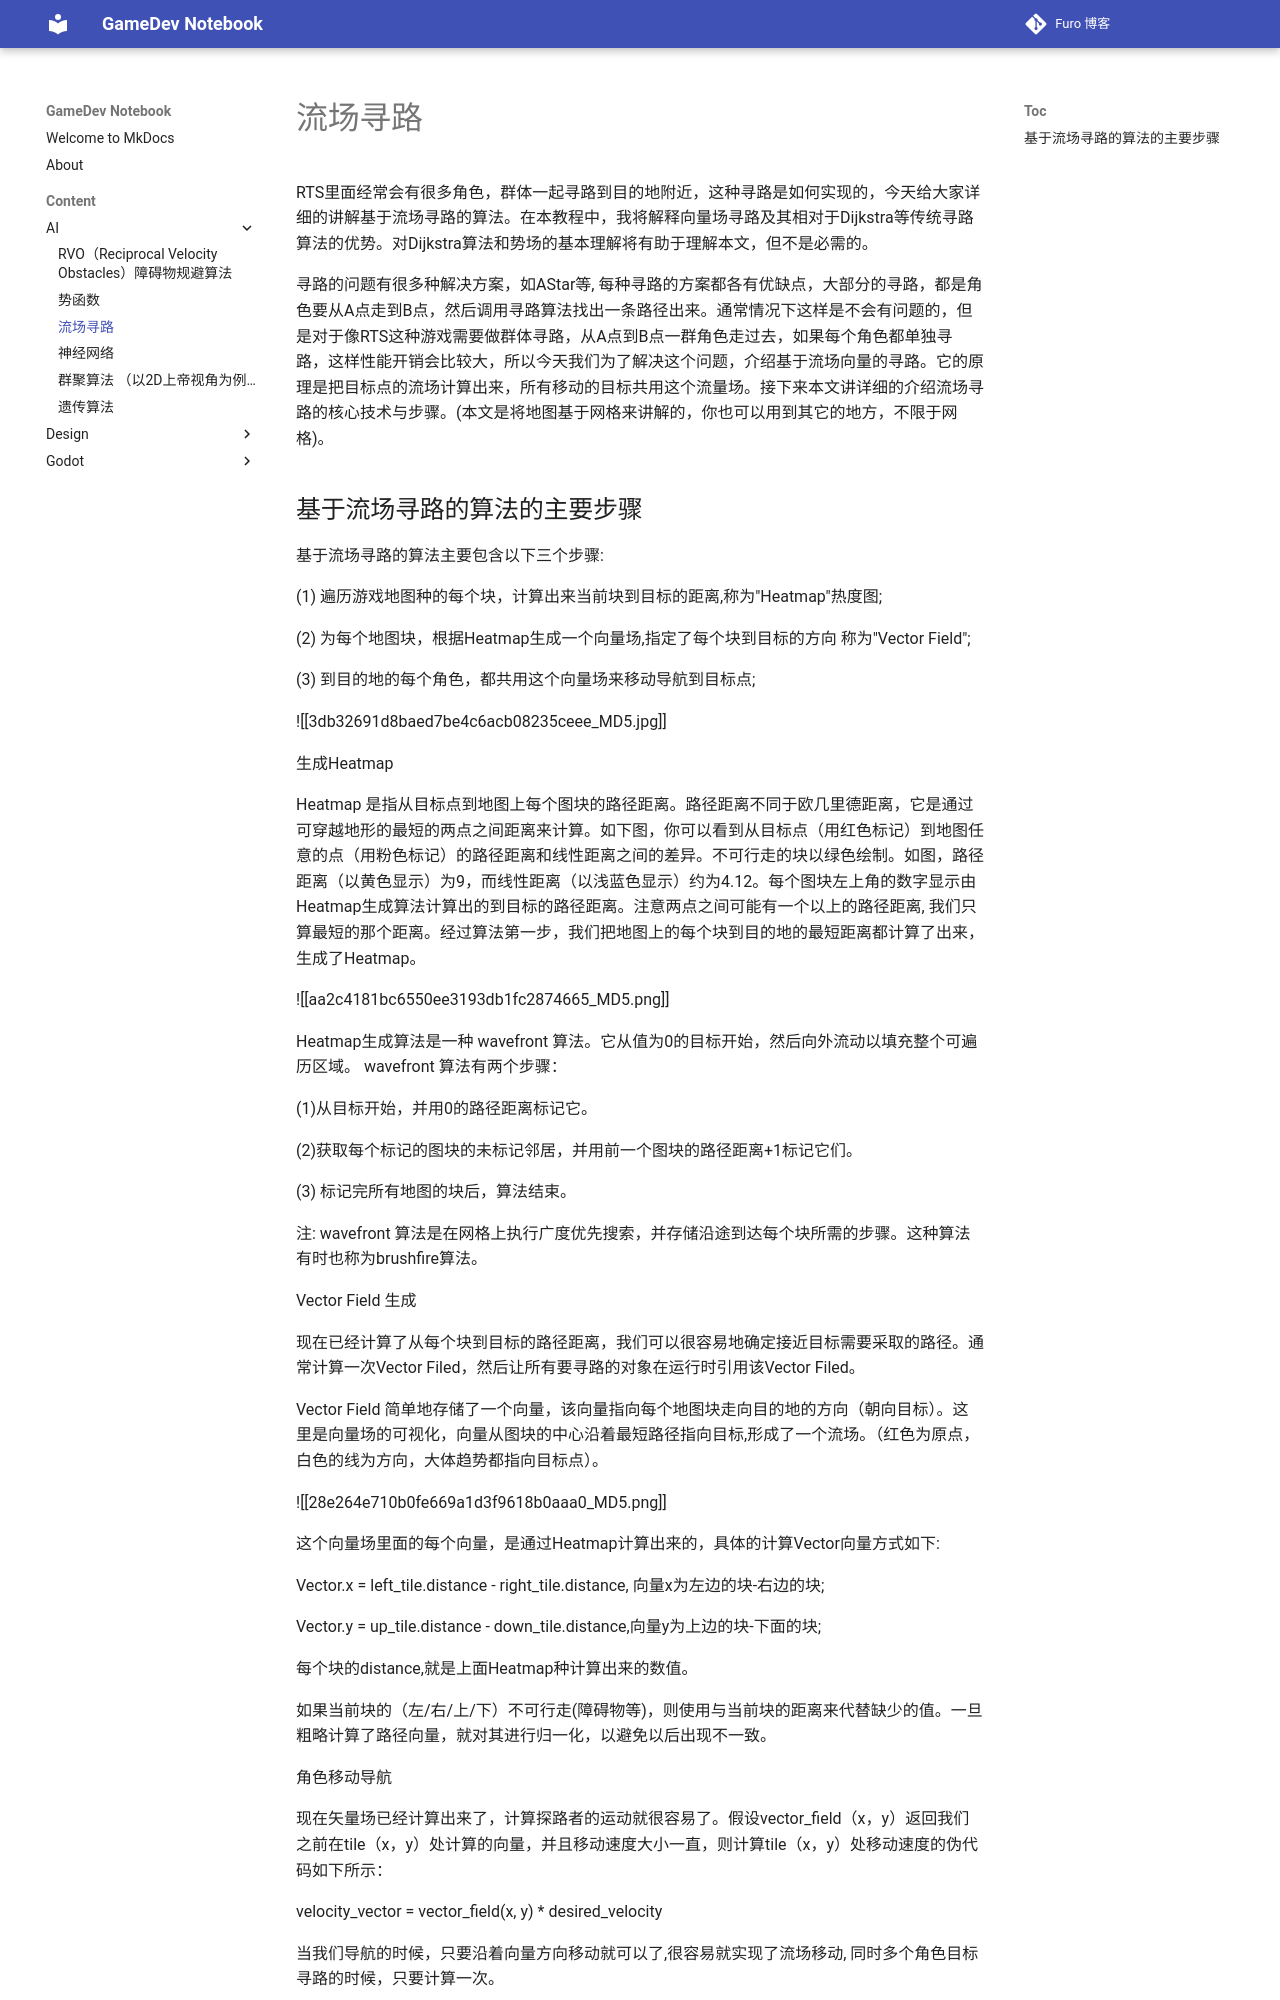

repository: Mosivic/notebook-gamedev · page: Content/AI/流场寻路/index.html · generator: mkdocs

 RTS里面经常会有很多角色，群体一起寻路到目的地附近，这种寻路是如何实现的，今天给大家详细的讲解基于流场寻路的算法。在本教程中，我将解释向量场寻路及其相对于Dijkstra等传统寻路算法的优势。对Dijkstra算法和势场的基本理解将有助于理解本文，但不是必需的。

寻路的问题有很多种解决方案，如AStar等, 每种寻路的方案都各有优缺点，大部分的寻路，都是角色要从A点走到B点，然后调用寻路算法找出一条路径出来。通常情况下这样是不会有问题的，但是对于像RTS这种游戏需要做群体寻路，从A点到B点一群角色走过去，如果每个角色都单独寻路，这样性能开销会比较大，所以今天我们为了解决这个问题，介绍基于流场向量的寻路。它的原理是把目标点的流场计算出来，所有移动的目标共用这个流量场。接下来本文讲详细的介绍流场寻路的核心技术与步骤。(本文是将地图基于网格来讲解的，你也可以用到其它的地方，不限于网格)。
